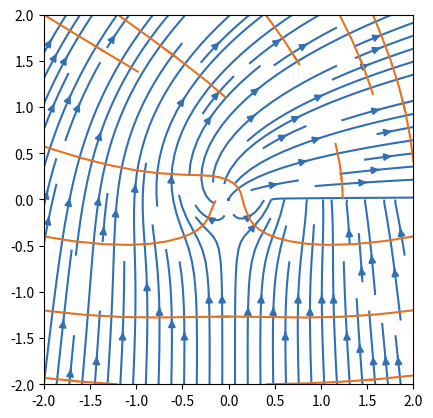

The matplotlib source for this figure:
import matplotlib.pyplot as plt
import numpy as np

# Define important colors
TUMOrange = "#E37222"
TUMBlue = "#3070b3"

# Define helper classes to get the complex velocity of elementary flows
class WedgeFlow:

    def __init__(self, wedge_angle: float, c_factor: float, translation_x: float = 0.0, translation_y: float = 0.0) -> None:
        """Initializer for the source- and sink-flow class. Stores relevant quantities as class members.

        Args:
            wedge_angle (float): The wedge angle in degrees.
            c_factor (float): The constant C for the complex potential of the wedge flow. 
            translation_x (float, optional): The translation of the singularity in x direction. Defaults to 0.0.
            translation_y (float, optional): The translation of the singularity in y direction. Defaults to 0.0.
        """
        self.translation_x = translation_x
        self.translation_y = translation_y

        wedge_angle_radians = np.deg2rad(wedge_angle)
        self.n_factor = np.pi / wedge_angle_radians
        self.c_factor = c_factor

    def get_complex_velocity(self, z: np.array) -> np.array:
        """Returns the complex velocity of the wedge flow.

        Args:
            z (np.array): Complex numpy array containing the meshgrid of the complex variable z.

        Returns:
            np.array: The complex velocity as a complex numpy array.
        """
        z_translated = z - self.translation_x - 1.0j * self.translation_y
        r = np.absolute(z_translated)
        theta = np.arctan2(np.imag(z_translated), np.real(z_translated))
        theta = np.mod(theta, 2.0*np.pi)
        complex_velocity = self.n_factor * self.c_factor * r**(self.n_factor-1.0) * np.exp(1.0j * (self.n_factor-1.0) * theta)
        return complex_velocity


class SourceFlow:

    def __init__(self, source_strength: float, translation_x: float = 0.0, translation_y: float = 0.0) -> None:
        """Initializer for the source- and sink-flow class. Stores relevant quantities as class members.

        Args:
            source_strength (float): The strength of the sourcce flow. It is positive for source flow and negative for sink flow.
            translation_x (float, optional): The translation of the singularity in x direction. Defaults to 0.0.
            translation_y (float, optional): The translation of the singularity in y direction. Defaults to 0.0.
        """
        self.translation_x = translation_x
        self.translation_y = translation_y
        self.source_strength = source_strength
        self.factor = self.source_strength / (2.0 * np.pi)

    def get_complex_velocity(self, z: np.array) -> np.array:
        """Returns the complex velocity of the source-/sink-flow.

        Args:
            z (np.array): Complex numpy array containing the meshgrid of the complex variable z.

        Returns:
            np.array: The complex velocity as a complex numpy array.
        """
        z_translated = z - self.translation_x - 1.0j * self.translation_y
        return self.factor / z_translated
    
def get_grid_quantities(x_min: float, x_max: float, y_min: float, y_max: float, resolution_x: int, resolution_y: int):
    """Returns the meshgrid used for the calculations.

    Args:
        x_min (float): The minimum x value.
        x_max (float): The maximum x value.
        y_min (float): The minimum y value.
        y_max (float): The maximum y value.
        resolution_x (int): The number of points to discretize in x direction.
        resolution_y (int): The number of points to discretize in y direction.

    Returns:
        List[np.array]: The numpy array containing the meshgrid.
    """
    x_linspace = np.linspace(x_min, x_max, resolution_x)
    y_linspace = np.linspace(y_min, y_max, resolution_y)
    X_meshgrid, Y_meshgrid = np.meshgrid(x_linspace, y_linspace)
    Z_meshgrid = X_meshgrid + 1.0j * Y_meshgrid
    return X_meshgrid, Y_meshgrid, Z_meshgrid

x_min = -2.0
x_max = 2.0
y_min = -2.0
y_max = 2.0
resolution_per_unit_length = 50
resolution_x = ( x_max - x_min ) * resolution_per_unit_length
resolution_y = ( y_max - y_min ) * resolution_per_unit_length

X_meshgrid, Y_meshgrid, Z_meshgrid = get_grid_quantities(x_min, x_max, y_min, y_max, int(resolution_x), int(resolution_y))


v_dot = 1.5
source_strength = 4.0 / 3.0 * v_dot
a = 1.0
u_a = 1.0
wedge_angle = 270  # Wedge angle in degree
c_factor_wedge = (3.0/2.0) * (u_a * a**(1.0/3.0) - source_strength / (2.0 * np.pi * a**(2.0/3.0)) )

source = SourceFlow(source_strength, 0.0, 0.0)
wedge = WedgeFlow(wedge_angle, c_factor_wedge, 0.0, 0.0)

complex_velocity = source.get_complex_velocity(Z_meshgrid) + wedge.get_complex_velocity(Z_meshgrid)
u = np.real(complex_velocity)
v = - np.imag(complex_velocity)

fig, ax = plt.subplots()

x_linspace = np.linspace(x_min, 0.0, 21)
y_linspace = np.linspace(x_min, x_max, 20)

# Plot the streamlines.

streamline_seeds = np.stack([x_linspace, np.ones_like(x_linspace)*0.0], axis=-1)

ax.streamplot(
    X_meshgrid, Y_meshgrid, u, v,
    density=[1.0, 1.0],
    minlength=1.0, maxlength=20.0,
    broken_streamlines=False,
    start_points=streamline_seeds,
    color=TUMBlue,
)

# Plot the potential lines.

# The potential line seed describe all points where potential lines start. Here, similar remarks as above apply.
potential_line_seeds = np.stack([x_linspace, np.ones_like(x_linspace)*y_min], axis=-1)
ax.streamplot(
    X_meshgrid, Y_meshgrid, -v, u,
    density=[0.2, 0.2],
    minlength=1.0, maxlength=20.0,
    broken_streamlines=False,
    # start_points=potential_line_seeds,
    arrowstyle = "-",
    color=TUMOrange,
)

plt.plot([0.0, 0.0], [y_min, 0.0], color="black", linewidth=3.0)
plt.plot([0.0, x_max], [0.0, 0.0], color="black", linewidth=3.0)

ax.set_aspect('equal', 'box')
plt.show()

plt.close()

fig, ax = plt.subplots()

# Plot the streamlines.
ax.streamplot(
    X_meshgrid, Y_meshgrid, u, v,
    density=[1.0, 1.0],
    color=TUMBlue,
)

# Plot the potential lines.
ax.streamplot(
    X_meshgrid, Y_meshgrid, -v, u,
    density=[0.2, 0.2],
    arrowstyle = "-",
    color=TUMOrange,
)

ax.set_aspect('equal', 'box')
plt.show()